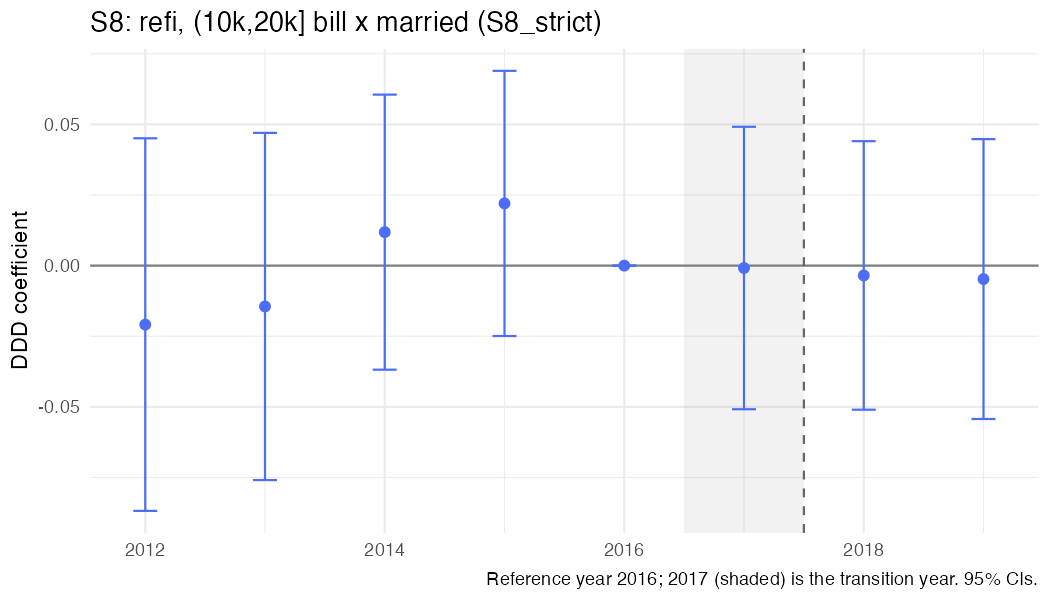

Source data for this figure (header and first rows):
year, coef, se
2012, -0.02087, 0.03365
2013, -0.01446, 0.03136
2014, 0.01185, 0.02484
2015, 0.02202, 0.02395
2016, 0, 0
2017, -0.000845, 0.02551
2018, -0.003474, 0.02425
2019, -0.004758, 0.02528
